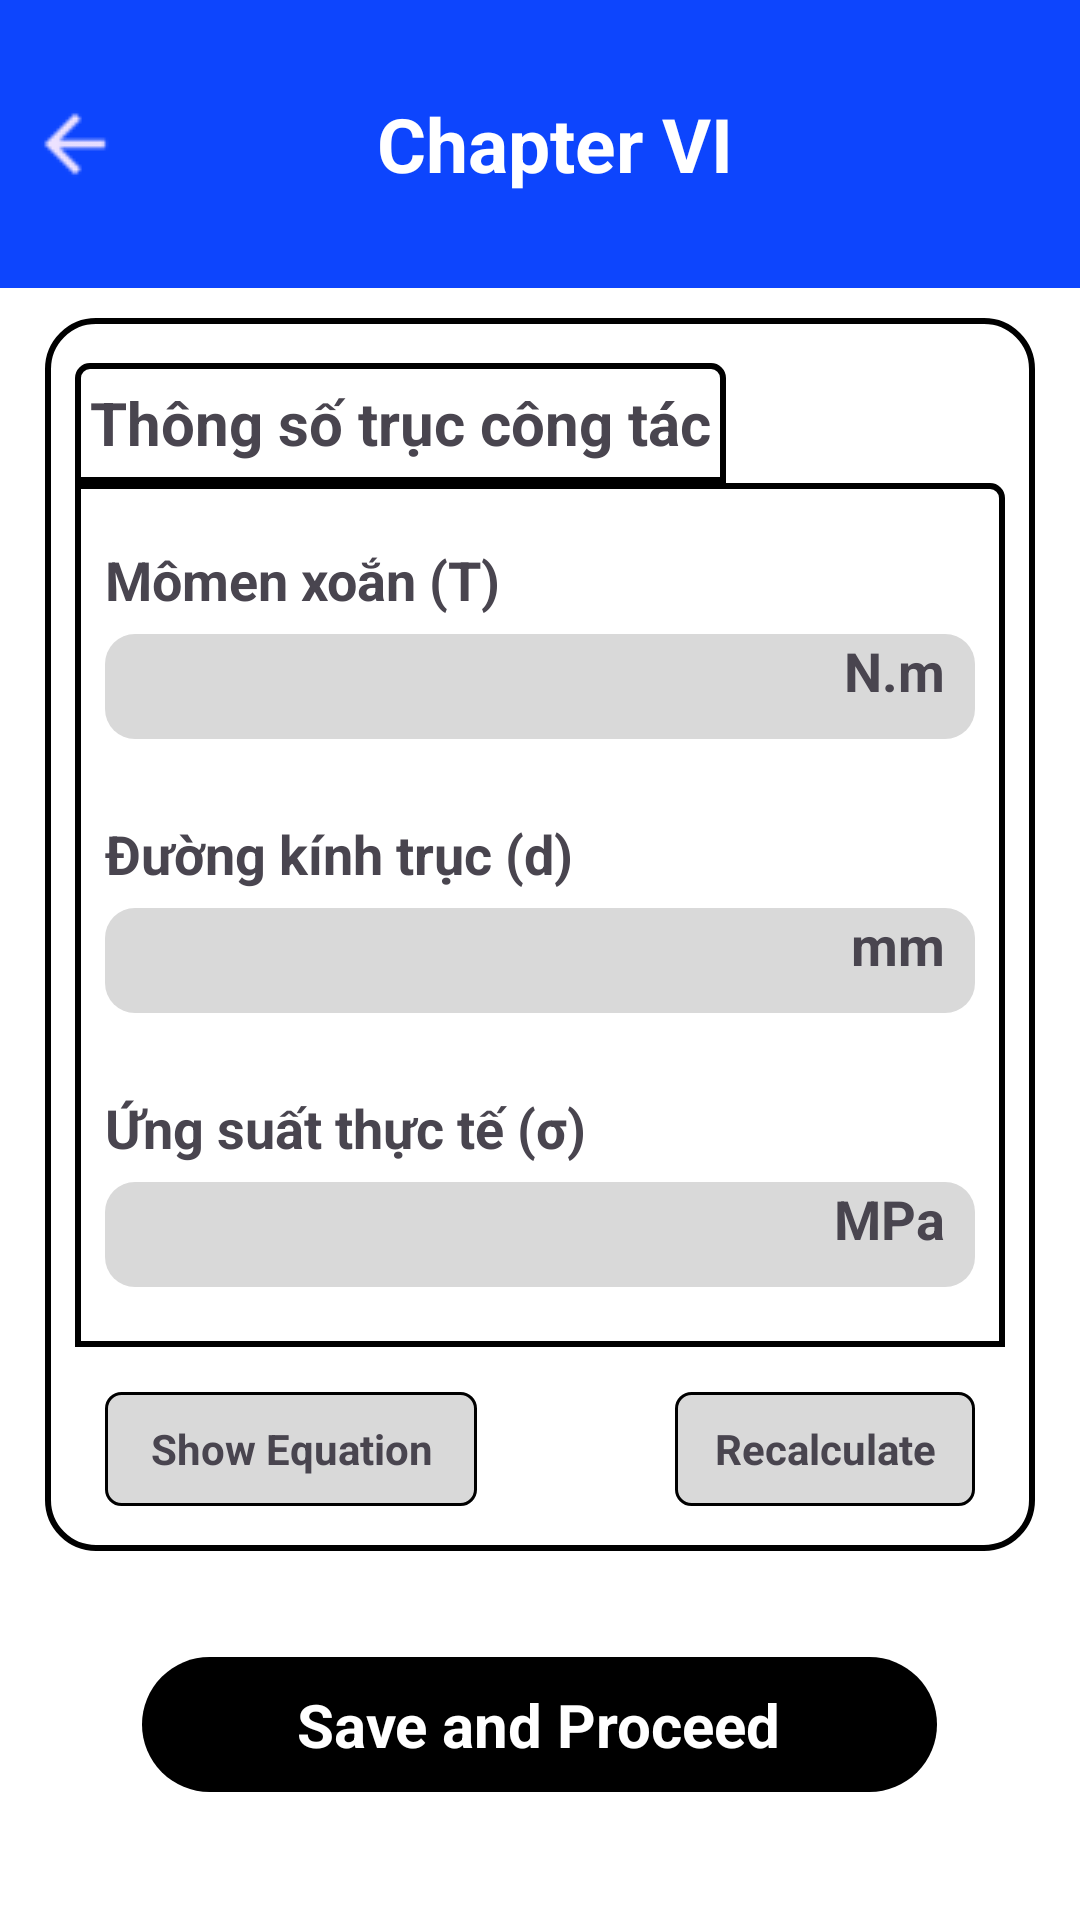

Android layout source for this screen:
<!-- AndroidManifest.xml: application theme Theme.ConveyorSystemApplicationFrontend -->
<!-- res/layout/activity_chapter6result.xml -->
<?xml version="1.0" encoding="utf-8"?>
<RelativeLayout xmlns:android="http://schemas.android.com/apk/res/android"
    android:layout_width="match_parent"
    android:layout_height="match_parent"
    android:background="@color/white">

    
    <LinearLayout
        android:id="@+id/header"
        android:layout_width="match_parent"
        android:layout_height="96dp"
        android:background="@color/main_color"
        android:gravity="center_vertical"
        android:orientation="horizontal">

        <ImageView
            android:id="@+id/backing"
            android:layout_width="50dp"
            android:layout_height="match_parent"
            android:paddingStart="10dp"
            android:paddingEnd="10dp"
            android:src="@drawable/arrow_back" />

        <TextView
            android:id="@+id/header_title"
            android:layout_width="0dp"
            android:layout_height="match_parent"
            android:layout_weight="1"
            android:gravity="center"
            android:paddingStart="0dp"
            android:paddingEnd="40dp"
            android:text="Chapter VI"
            android:textColor="@color/white"
            android:textSize="25sp"
            android:textStyle="bold" />
    </LinearLayout>

    <ScrollView
        android:layout_width="match_parent"
        android:layout_height="match_parent"
        android:layout_below="@id/header">

        <LinearLayout
            android:layout_width="match_parent"
            android:layout_height="wrap_content"
            android:orientation="vertical">

            <LinearLayout
                android:id="@+id/calculateBox"
                android:layout_width="match_parent"
                android:layout_height="wrap_content"
                android:layout_marginLeft="15dp"
                android:layout_marginTop="10dp"
                android:layout_marginRight="15dp"
                android:layout_marginBottom="8dp"
                android:background="@drawable/bg_button"
                android:orientation="vertical">

                <LinearLayout
                    android:layout_width="wrap_content"
                    android:layout_height="40dp"
                    android:layout_marginLeft="10dp"
                    android:layout_marginTop="15dp"
                    android:background="@drawable/tab"
                    android:gravity="center">

                    <TextView
                        android:layout_width="wrap_content"
                        android:layout_height="wrap_content"
                        android:paddingLeft="5dp"
                        android:paddingRight="5dp"
                        android:text="Thông số trục công tác"
                        android:textSize="20sp"
                        android:textStyle="bold" />
                </LinearLayout>

                <LinearLayout
                    android:layout_width="match_parent"
                    android:layout_height="wrap_content"
                    android:layout_marginLeft="10dp"
                    android:layout_marginRight="10dp"
                    android:background="@drawable/tab2"
                    android:orientation="vertical">

                    
                    <TextView
                        android:layout_width="wrap_content"
                        android:layout_height="wrap_content"
                        android:layout_marginLeft="10dp"
                        android:layout_marginTop="20dp"
                        android:text="Mômen xoắn (T)"
                        android:textSize="18sp"
                        android:textStyle="bold" />

                    <LinearLayout
                        android:layout_width="match_parent"
                        android:layout_height="35dp"
                        android:layout_marginLeft="10dp"
                        android:layout_marginTop="6dp"
                        android:layout_marginRight="10dp"
                        android:layout_marginBottom="6dp"
                        android:background="@drawable/grey_container"
                        android:orientation="horizontal">

                        <TextView
                            android:id="@+id/result_t"
                            android:layout_width="0dp"
                            android:layout_height="wrap_content"
                            android:layout_marginLeft="5dp"
                            android:layout_weight="1"
                            android:textColor="#449D00"
                            android:textSize="18sp"
                            android:textStyle="bold" />

                        <TextView
                            android:layout_width="wrap_content"
                            android:layout_height="wrap_content"
                            android:text="N.m"
                            android:textSize="18sp"
                            android:textStyle="bold" />
                    </LinearLayout>

                    
                    <TextView
                        android:layout_width="wrap_content"
                        android:layout_height="wrap_content"
                        android:layout_marginLeft="10dp"
                        android:layout_marginTop="20dp"
                        android:text="Đường kính trục (d)"
                        android:textSize="18sp"
                        android:textStyle="bold" />

                    <LinearLayout
                        android:layout_width="match_parent"
                        android:layout_height="35dp"
                        android:layout_marginLeft="10dp"
                        android:layout_marginTop="6dp"
                        android:layout_marginRight="10dp"
                        android:layout_marginBottom="6dp"
                        android:background="@drawable/grey_container"
                        android:orientation="horizontal">

                        <TextView
                            android:id="@+id/result_d"
                            android:layout_width="0dp"
                            android:layout_height="wrap_content"
                            android:layout_marginLeft="5dp"
                            android:layout_weight="1"
                            android:textColor="#449D00"
                            android:textSize="18sp"
                            android:textStyle="bold" />

                        <TextView
                            android:layout_width="wrap_content"
                            android:layout_height="wrap_content"
                            android:text="mm"
                            android:textSize="18sp"
                            android:textStyle="bold" />
                    </LinearLayout>

                    
                    <TextView
                        android:layout_width="wrap_content"
                        android:layout_height="wrap_content"
                        android:layout_marginLeft="10dp"
                        android:layout_marginTop="20dp"
                        android:text="Ứng suất thực tế (σ)"
                        android:textSize="18sp"
                        android:textStyle="bold" />

                    <LinearLayout
                        android:layout_width="match_parent"
                        android:layout_height="35dp"
                        android:layout_marginLeft="10dp"
                        android:layout_marginTop="6dp"
                        android:layout_marginRight="10dp"
                        android:layout_marginBottom="20dp"
                        android:background="@drawable/grey_container"
                        android:orientation="horizontal">

                        <TextView
                            android:id="@+id/result_sigma"
                            android:layout_width="0dp"
                            android:layout_height="wrap_content"
                            android:layout_marginLeft="5dp"
                            android:layout_weight="1"
                            android:textColor="#449D00"
                            android:textSize="18sp"
                            android:textStyle="bold" />

                        <TextView
                            android:layout_width="wrap_content"
                            android:layout_height="wrap_content"
                            android:text="MPa"
                            android:textSize="18sp"
                            android:textStyle="bold" />
                    </LinearLayout>
                </LinearLayout>

                
                <LinearLayout
                    android:layout_width="match_parent"
                    android:layout_height="wrap_content"
                    android:layout_marginTop="15dp"
                    android:layout_marginBottom="15dp"
                    android:gravity="center_vertical"
                    android:orientation="horizontal">

                    <LinearLayout
                        android:layout_width="124dp"
                        android:layout_height="38dp"
                        android:layout_marginLeft="20dp"
                        android:background="@drawable/grey_bg_button">

                        <TextView
                            android:layout_width="match_parent"
                            android:layout_height="match_parent"
                            android:gravity="center"
                            android:text="Show Equation"
                            android:textStyle="bold" />
                    </LinearLayout>

                    <View
                        android:layout_width="0dp"
                        android:layout_height="0dp"
                        android:layout_weight="1" />

                    <LinearLayout
                        android:layout_width="100dp"
                        android:layout_height="38dp"
                        android:layout_marginRight="20dp"
                        android:background="@drawable/grey_bg_button">

                        <TextView
                            android:layout_width="match_parent"
                            android:layout_height="match_parent"
                            android:gravity="center"
                            android:text="Recalculate"
                            android:textStyle="bold" />
                    </LinearLayout>
                </LinearLayout>
            </LinearLayout>

            
            <LinearLayout
                android:layout_width="match_parent"
                android:layout_height="100dp"
                android:gravity="center">

                <LinearLayout
                    android:id="@+id/save_data"
                    android:layout_width="265dp"
                    android:layout_height="45dp"
                    android:background="@drawable/button_black_rounded"
                    android:gravity="center">

                    <TextView
                        android:layout_width="wrap_content"
                        android:layout_height="wrap_content"
                        android:text="Save and Proceed"
                        android:textColor="#FFFFFF"
                        android:textSize="20sp"
                        android:textStyle="bold" />
                </LinearLayout>
            </LinearLayout>
        </LinearLayout>
    </ScrollView>
</RelativeLayout>
<!-- resources referenced by this layout -->
<resources>
  <color name="main_color">#0D45FD</color>
  <color name="white">#FFFFFFFF</color>
  <!-- drawable arrow_back: png bitmap (drawable, 590 bytes) -->
  <!-- drawable bg_button (drawable) -->
  <shape xmlns:android="http://schemas.android.com/apk/res/android"
      android:shape="rectangle">
      <solid android:color="#FFFF" />
      <stroke
          android:color="#000000"
           android:width="2dp"
      />
  
      <corners android:radius="16dp" />
  </shape>
  <!-- drawable button_black_rounded (drawable) -->
  <shape xmlns:android="http://schemas.android.com/apk/res/android">
      <solid android:color="#FF000000"/>
      <corners android:radius="25dp"/>
  </shape>
  <!-- drawable grey_bg_button (drawable) -->
  <shape xmlns:android="http://schemas.android.com/apk/res/android"
      android:shape="rectangle">
      <solid android:color="#D9D9D9" />
      <stroke
          android:color="#000000"
          android:width="1dp"
          />
  
      <corners android:radius="5dp" />
  </shape>
  <!-- drawable grey_container (drawable) -->
  <shape xmlns:android="http://schemas.android.com/apk/res/android">
      <solid android:color="#D9D9D9"/>
      <corners android:radius="10dp"/>
      <padding android:left="10dp" android:right="10dp"/>
  
  </shape>
  <!-- drawable tab (drawable) -->
  <?xml version="1.0" encoding="utf-8"?>
  <shape xmlns:android="http://schemas.android.com/apk/res/android"
      android:shape="rectangle">
  
      
      <solid android:color="#FFFFFF" /> 
  
      
      <corners android:topLeftRadius="4dp"
               android:topRightRadius="4dp"
          />
  
      
      <stroke
          android:width="2dp"
          android:color="#000000" />
  
  </shape>
  <!-- drawable tab2 (drawable) -->
  <?xml version="1.0" encoding="utf-8"?>
  <shape xmlns:android="http://schemas.android.com/apk/res/android"
      android:shape="rectangle">
  
      
      <solid android:color="#FFFFFF" /> 
  
      
      <corners
          android:topRightRadius="4dp"
          />
  
      
      <stroke
          android:width="2dp"
          android:color="#000000" />
  
  </shape>
  <style name="Theme.ConveyorSystemApplicationFrontend" parent="Base.Theme.ConveyorSystemApplicationFrontend" />
  <style name="Base.Theme.ConveyorSystemApplicationFrontend" parent="Theme.Material3.DayNight.NoActionBar">
          
          
      </style>
</resources>
